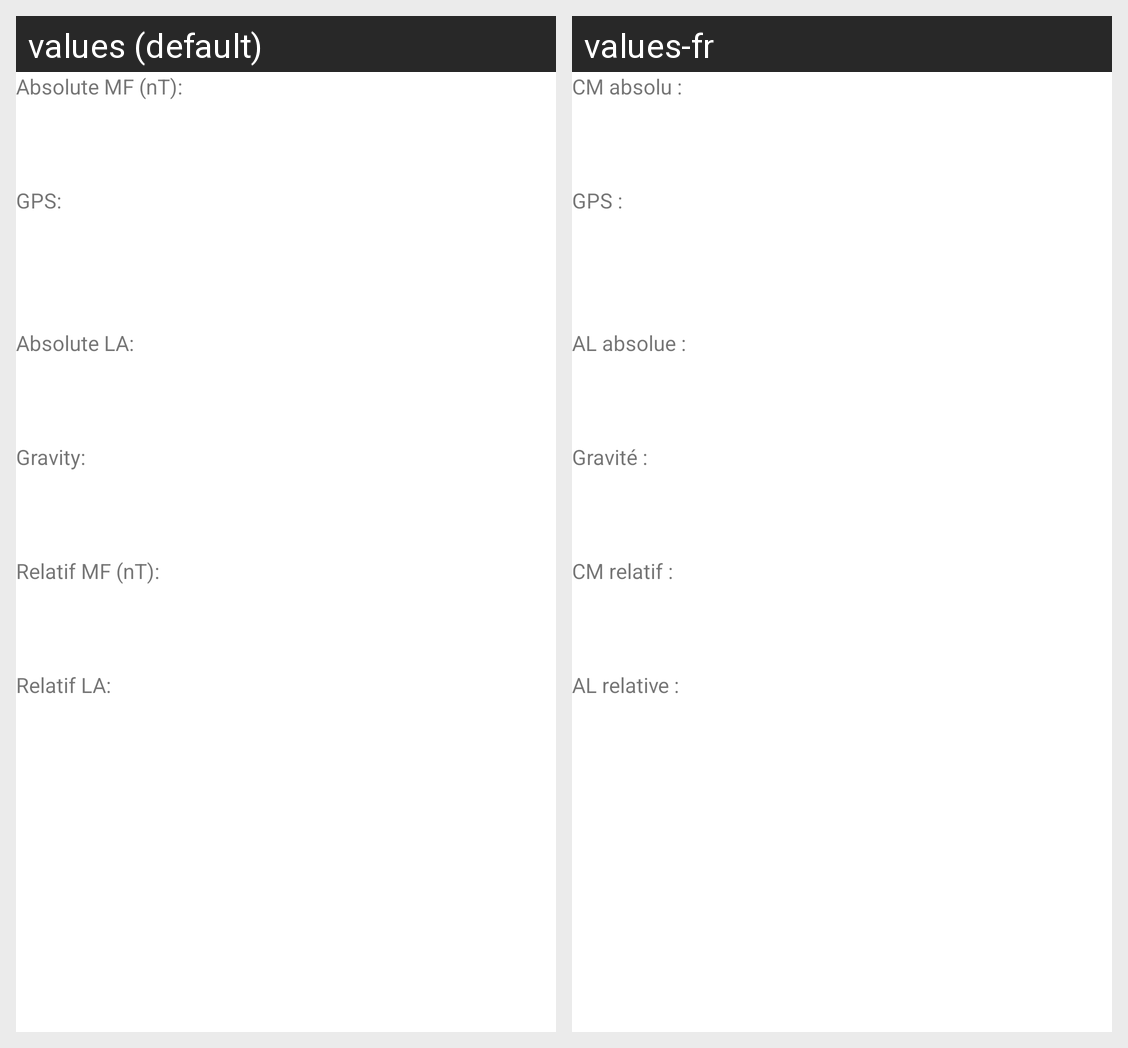

This grid shows one Android layout under two languages. Give, for every string resource on the screen, its name, the default text and each shown locale's text.
Android screen res/layout/fragment_form.xml rendered under 2 locales, left to right: values (default), values-fr. Device: Nexus 5 (rendered at 1080×1920; each locale shown at half size, 540×960, under a caption strip naming it); theme Theme.MaterialComponents.DayNight.NoActionBar.
Strings drawn on this screen, with the default value and each locale's value (text and hints the layout hard-codes, and strings that could not be matched under every locale, appear in the picture but are not listed):

title_absMagneticField
  values: Absolute MF (nT):
  values-fr: CM absolu :

title_gps
  values: GPS:
  values-fr: GPS :

title_absLinearAcce
  values: Absolute LA:
  values-fr: AL absolue :

title_gravity
  values: Gravity:
  values-fr: Gravité :

title_relMagneticField
  values: Relatif MF (nT):
  values-fr: CM relatif :

title_relLinearAcce
  values: Relatif LA:
  values-fr: AL relative :
